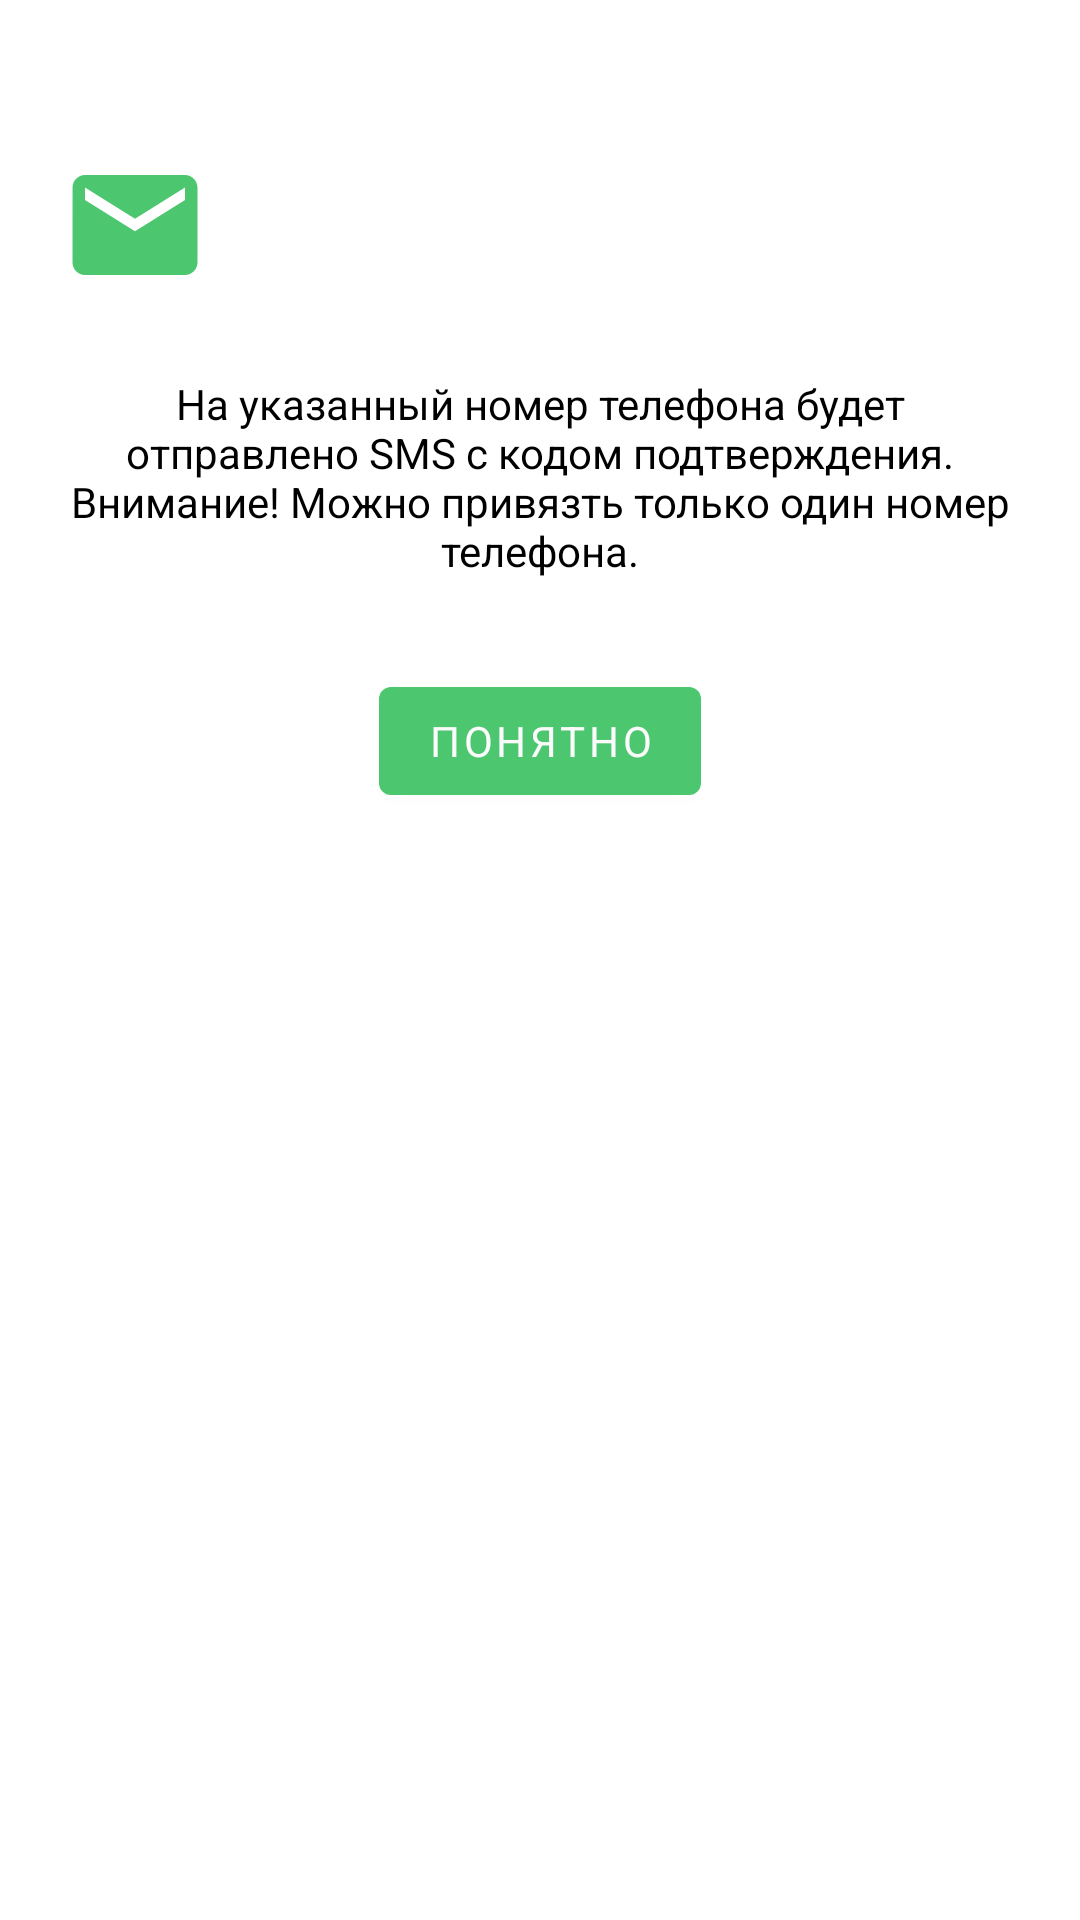

This screen was rendered from an Android layout file. Write that file and the resources it references.
<!-- AndroidManifest.xml: application theme Theme.МастерРядом -->
<!-- res/layout/link_phone_dialog.xml -->
<?xml version="1.0" encoding="utf-8"?>
<androidx.constraintlayout.widget.ConstraintLayout xmlns:android="http://schemas.android.com/apk/res/android"
    android:layout_width="match_parent"
    android:layout_height="wrap_content"
    xmlns:app="http://schemas.android.com/apk/res-auto"
    android:paddingBottom="50dp"
    android:paddingTop="50dp"
    android:paddingStart="20dp"
    android:paddingEnd="20dp">

    <ImageView
        android:id="@+id/mail"
        android:layout_width="50dp"
        android:layout_height="50dp"
        app:layout_constraintStart_toStartOf="parent"
        android:src="@drawable/ic_mail"
        app:layout_constraintTop_toTopOf="parent"/>

    <androidx.appcompat.widget.AppCompatTextView
        android:id="@+id/alertText"
        android:layout_width="match_parent"
        android:layout_height="wrap_content"
        android:gravity="center"
        android:layout_marginTop="75dp"
        android:paddingBottom="30dp"
        app:layout_constraintTop_toTopOf="parent"
        android:text="@string/send_sms_text"/>

    <com.google.android.material.button.MaterialButton
        android:id="@+id/alertBtn"
        android:layout_width="wrap_content"
        android:layout_height="wrap_content"
        app:layout_constraintEnd_toEndOf="parent"
        app:layout_constraintStart_toStartOf="parent"
        app:layout_constraintTop_toBottomOf="@+id/alertText"
        android:text="@string/understand"/>

</androidx.constraintlayout.widget.ConstraintLayout>
<!-- resources referenced by this layout -->
<resources>
  <!-- drawable ic_mail (drawable) -->
  <vector android:height="24dp" android:tint="?colorPrimaryVariant"
      android:viewportHeight="24" android:viewportWidth="24"
      android:width="24dp" xmlns:android="http://schemas.android.com/apk/res/android">
      <path android:fillColor="@android:color/white" android:pathData="M20,4L4,4c-1.1,0 -1.99,0.9 -1.99,2L2,18c0,1.1 0.9,2 2,2h16c1.1,0 2,-0.9 2,-2L22,6c0,-1.1 -0.9,-2 -2,-2zM20,8l-8,5 -8,-5L4,6l8,5 8,-5v2z"/>
  </vector>
  <string name="send_sms_text">На указанный номер телефона будет отправлено SMS с кодом подтверждения. Внимание! Можно привязть только один номер телефона.</string>
  <string name="understand">Понятно</string>
  <style name="Theme.МастерРядом" parent="Theme.MaterialComponents.Light.NoActionBar">
          
          <item name="colorPrimary">#23A300</item>
          <item name="colorPrimaryVariant">#4CC66F</item>
          <item name="colorOnPrimary">@color/white</item>
          
          <item name="colorSecondary">#000000</item>
          <item name="colorSecondaryVariant">#BFBFBF</item>
          <item name="colorOnSecondary">#FFFFFF</item>
          
          <item name="android:statusBarColor">#000000</item>
          
          <item name="fontFamily">@font/roboto</item>
          <item name="android:textColor">?colorSecondary</item>
          <item name="materialButtonStyle">@style/MyMaterialButtons</item>
          <item name="chipStyle">@style/MyChipStyle</item>
          <item name="textInputStyle">@style/MyTextEditInputStyle</item>
          <item name="switchStyle">@style/MySwitchStyle</item>
          <item name="android:listPreferredItemHeightSmall">36dp</item>
      </style>
  <color name="white">#FFFFFFFF</color>
  <style name="MyMaterialButtons" parent="Widget.MaterialComponents.Button">
          <item name="backgroundTint">?colorPrimaryVariant</item>
          <item name="fontFamily">@font/roboto_bold</item>
          <item name="android:textColor">#FBFBFB</item>
      </style>
  <style name="MyChipStyle" parent="Widget.MaterialComponents.Chip.Choice">
          <item name="chipBackgroundColor">@color/background_color_chip_state_list</item>
          <item name="textStartPadding">20dp</item>
          <item name="textEndPadding">20dp</item>
          <item name="android:textColor">@color/text_color_chip_state_list</item>
      </style>
  <style name="MyTextEditInputStyle" parent="Widget.MaterialComponents.TextInputLayout.OutlinedBox">
          <item name="boxStrokeColor">@color/gray</item>
          <item name="hintTextColor">@color/gray</item>
      </style>
  <style name="MySwitchStyle" parent="Widget.MaterialComponents.CompoundButton.Switch">
          <item name="trackTint">@color/color_switch_track_state_list</item>
          <item name="thumbTint">@color/color_switch_thumb_state_list</item>
      </style>
  <color name="gray">#303030</color>
</resources>
